Run: headless pygame with SDL's dummy video driver; simulated clock (each Clock.tick advances the game by its frame time, no real sleeping); random seed 0; keys injected as events and as key.get_pressed() state; no mouse input.
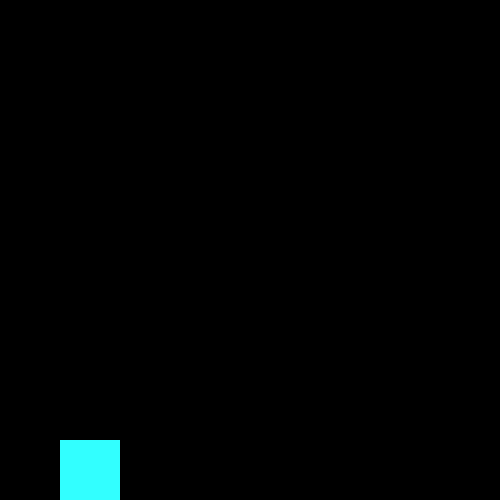
Frame 1 of 4 · flips 1–60 · no input
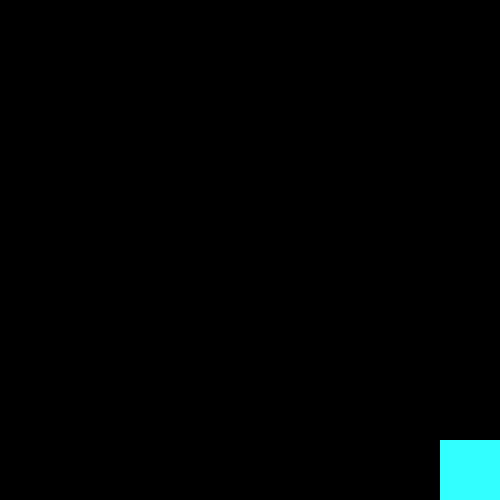
Frame 2 of 4 · flips 61–180 · tapped SPACE, RETURN · held RIGHT (→), D
Frame 3 of 4 · flips 181–300 · held DOWN (↓), S · screen unchanged from frame 2, image omitted
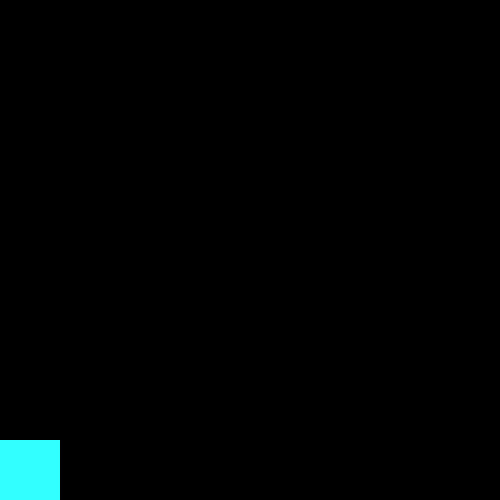
Frame 4 of 4 · flips 301–420 · held LEFT (←), A, UP (↑), W

The pygame program that drew these frames:

import pygame
pygame.init()

win = pygame.display.set_mode((500, 500))

pygame.display.set_caption("pierwsza gra")

x = 60
y = 440
width = 60
height = 60
vel = 5


isJump = False
jumpVelUp = 20
jumpVelDown = 0

run = True
while run:
    pygame.time.delay(50)
    for event in pygame.event.get():
        if event.type == pygame.QUIT:
            run = False
    keys = pygame.key.get_pressed()
    if keys[pygame.K_LEFT] and x > 0:
        x = x - vel
    if keys[pygame.K_RIGHT] and x < 500 - width:
        x = x + vel
    if not(isJump):
        if keys[pygame.K_SPACE]:
            isJump = True
    else:
        if (jumpVelUp > 0):
            y = y - jumpVelUp
            jumpVelUp = jumpVelUp - 1
        else:
            if (jumpVelDown <= 21):
                y = y + jumpVelDown
                jumpVelDown = jumpVelDown + 1
                if jumpVelDown == 21:
                    isJump = False
                    jumpVelUp = 20
                    jumpVelDown = 0

    # if keys[pygame.K_UP] and y > 0:
    #     y = y - vel
    # if keys[pygame.K_DOWN] and y <500 - height:
    #     y = y + vel

    win.fill((0,0,0))
    pygame.draw.rect(win, (50, 255, 255), (x, y, width, height))
    pygame.display.update()

pygame.quit()
